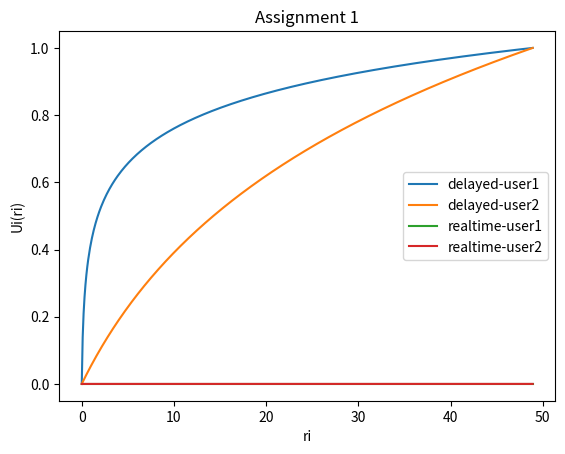

The matplotlib source for this figure:
#this file will serve as a place to test graphs

import matplotlib.pyplot as plt
import numpy as np
import math

'''
 (a) Plot two normalized logarithmic utility functions with k = 15
     and r-max = 50, and k = 0.1 and r-max = 50
'''
# Define Rate Set (50 being maximum required rate for the user to achieve 100%
set_rate = np.arange(0.,49.,0.1)

# to represent delay-tolerant applications running on mobilestations, use the normalized logarithmic utility function
def norm_log_util_function(rate,rate_of_utilization):
    container = []
    for ri in rate:
        container.append(math.log(1 + (rate_of_utilization * ri))/(math.log(1 + (rate_of_utilization * max(rate)))))
    return container

delay_tolerant_user1 = norm_log_util_function(set_rate,15)
plt.plot(set_rate,delay_tolerant_user1,label='delayed-user1')

delay_tolerant_user2 = norm_log_util_function(set_rate,0.1)
plt.plot(set_rate,delay_tolerant_user2,label='delayed-user2')


'''
  (b) plot  two  normalized  sigmoid  utility  functions  with a=  5  and b=  10,and a= 0.5 and b= 20.
      What is the change to the function with increase inthe value of a?  and increase in the value of b?

'''

#To represent real-time applications runningon mobile stations, use the normalized sigmoid utility function
def norm_sigmoid_util_function(rate,ai,bi):
    sig_container = []
    for ri in rate:
	    sig_container.append( ((1 + math.exp(ai - bi)) / math.exp(ai * bi)) * ((1 / (1 + math.exp(-ai * (ri - bi))) - (1 / (1 + math.exp(ai * bi))))) )
    return sig_container

realtime_user1 = norm_sigmoid_util_function(set_rate,5,10)
# print(realtime_user1)
plt.plot(set_rate,realtime_user1,label='realtime-user1')

realtime_user2 = norm_sigmoid_util_function(set_rate,0.5,20)
plt.plot(set_rate,realtime_user2,label='realtime-user2')


plt.xlabel('ri')
plt.ylabel('Ui(ri)')
plt.title('Assignment 1')
plt.legend()
plt.show()

